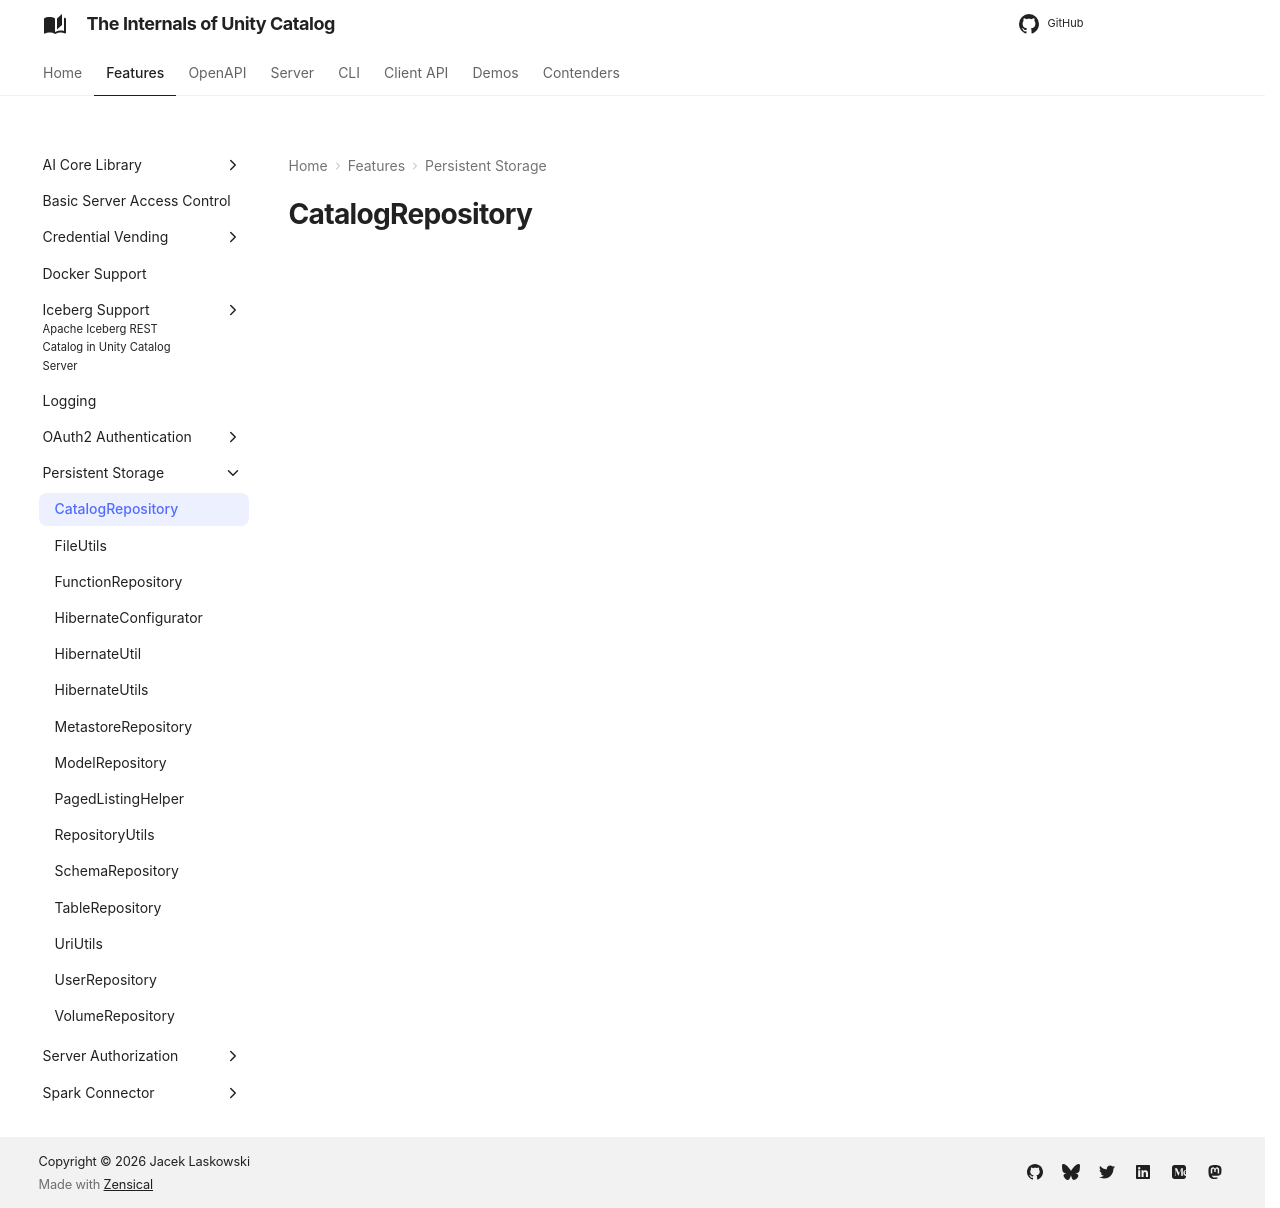

repository: japila-books/unity-catalog-internals · page: persistent-storage/CatalogRepository/index.html · generator: mkdocs

# CatalogRepository
